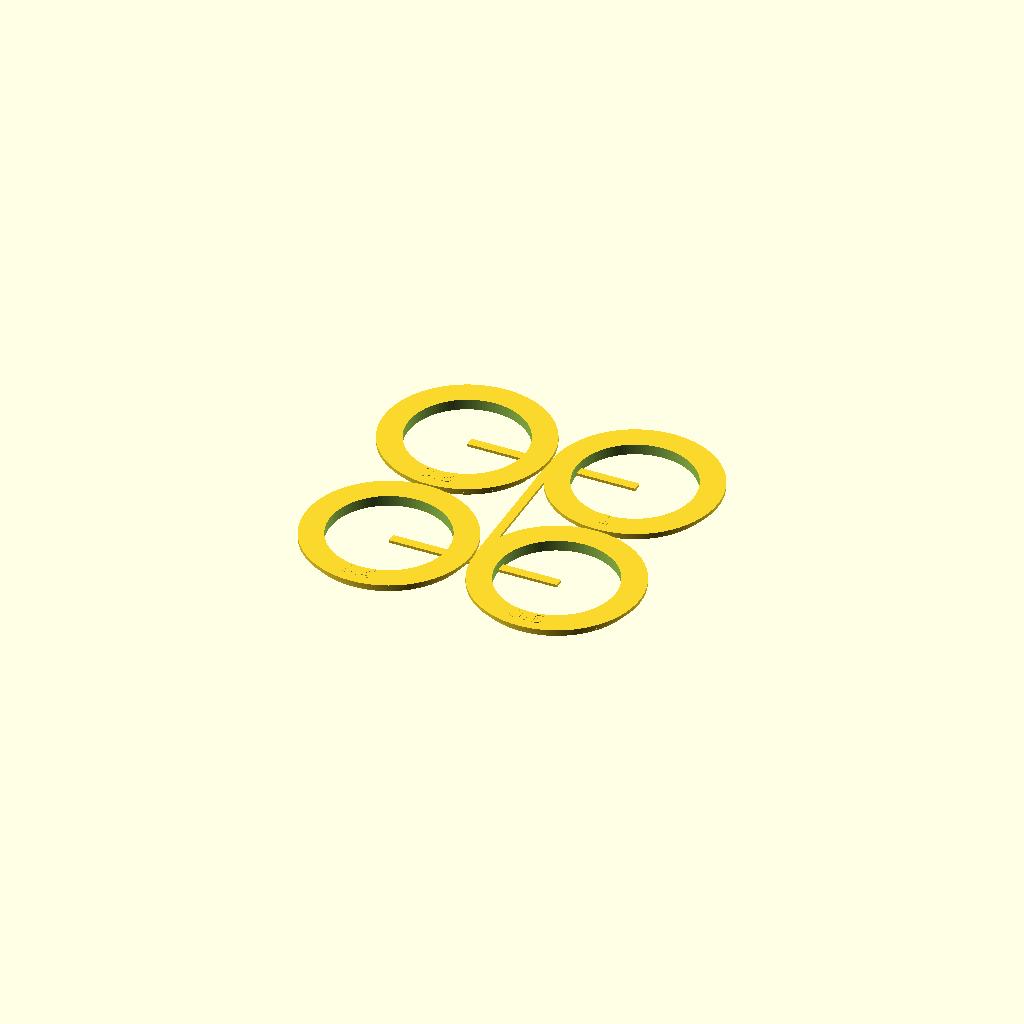
Cell 1: the model at its default parameters.
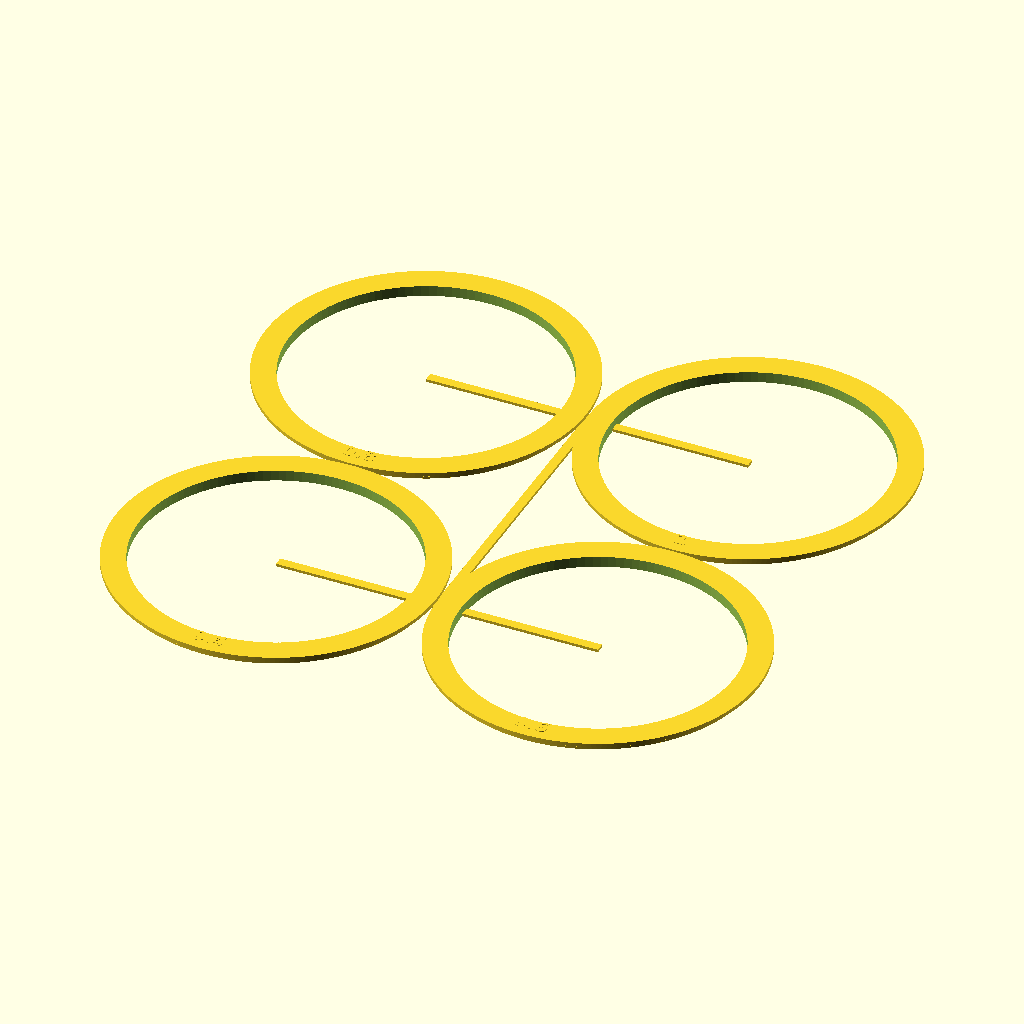
Cell 2: thread = 134 (everything else at default).
All cells are drawn from one camera (rotation 55°, 0°, 25°, orthographic, colour scheme Cornfield), so only the parameter changes between them.
Source of the model, 3D Designs/Halloween Bokeh Masks/source/bokeh.scad:
// Bokeh masks - Halloween shapes cut into a disc that sits in the lens's
// filter thread. Every out-of-focus highlight becomes that shape.
//
// THIS IS ONE MASK PER PRINT, PLUS A GAUGE YOU PRINT FIRST.
//
//   openscad --render -o bk_gauge_67.stl -D 'part="gauge"' -D thread=67 bokeh.scad
//   openscad --render -o bk_ghost_67.stl -D 'part="mask"' -D 'who="ghost"' \
//       -D thread=67 bokeh.scad
//
//
// view_sheet is a PICTURE, not a part.
//
// HOW IT WORKS. The blur disc of an out-of-focus highlight is an image of the
// APERTURE. Put a shaped hole in front of the lens and every highlight takes
// that shape. No glass, no optics - the lens does all of it. Costs light, like
// stopping down, and works best between f/1.4 and f/2.8.
//
// ============================ THE TWO RULES ============================
//
// 1. BACKGROUND BOKEH IS UPSIDE DOWN.
//
// Highlights BEYOND the focal plane render the aperture inverted - a triangle
// cut pointing down photographs pointing up. Highlights in FRONT of it are the
// right way up. Nearly every use of this is lights behind the subject, so
// every asymmetric shape here is rotated 180 degrees in the mask to come out
// upright in the picture. A ghost cut the obvious way photographs on its head.
//
// Set invert = false if you are ever shooting foreground highlights.
//
// 2. THE CUTOUT MUST BE SMALLER THAN THE ENTRANCE PUPIL,
//    which is focal_length / f_number:
//
//      85mm f/1.8   ->  47.2mm     50mm f/1.8  ->  27.8mm
//      70mm f/4     ->  17.5mm     24mm f/4    ->   6.0mm
//
// Bigger than that and the lens's own aperture takes over and the shape simply
// does not appear. This is per-LENS, not per-camera, and it is asserted below.

part   = "gauge";   // gauge | mask | view_sheet
who    = "ghost";   // ghost | frank | alien | robot | pumpkin
                    // bat | cat | hat | moon | saucer
thread = 67;        // 62 | 67 | 77 | 82 - the diameter marked on the lens front

invert   = true;    // rule 1 above
// 16mm is the SAFE DEFAULT, not the best one. It fits inside the pupil of
// every fast prime and every f/2.8 zoom past about 45mm, so a mask cut at 16
// works on most of the bag. Go bigger for a brighter, bolder shape whenever
// the lens has room - on an 85mm f/1.8 you could take this to 30 and still
// have margin. The assert below is what stops you overreaching.
cut_size = 16;      // largest dimension of the cutout, mm

// The lens this mask is FOR. Only used to check cut_size, but that check is
// the difference between a mask that works and a disc that does nothing.
//
// WHICH LENS TO PUT IT ON: the longest, fastest one. Pupil is
// focal_length/f_number, so a zoom is a different lens at each end -
//
//   85mm f/1.8      47.2mm    plenty of room
//   105mm f/2.8     37.5mm    plenty
//   50mm f/1.8      27.8mm    comfortable
//   70-200 f/2.8    71mm at 200, 25mm at 70
//   24-70 f/2.8     25mm at 70, 8.6mm at 24     - long end only
//   24-120 f/4      30mm at 120, 6mm at 24      - long end only
//   14-30 f/4       7.5mm at 30                 - will not work at all
//
// A wide lens at f/4 simply has no room, and no amount of design fixes that.
lens_fl = 85;       // focal length, mm
lens_fn = 1.8;      // widest f-number you will actually shoot at

// ------------------------------------------------------------------ the body
// A SMOOTH PLUG, not a printed thread. A filter thread is M<d>x0.75, so a
// smooth cylinder a few tenths under the nominal diameter slides into the
// female thread and is gripped lightly by the crests - self-centring, and
// nothing to cross-thread into a lens that costs more than the printer.
//
// Centring matters more than it looks: an off-axis cutout skews every
// highlight in the frame, and there is no fixing that afterwards.
// MEASURED on a printed gauge against a real 67mm thread, not computed: 0.4mm
// under nominal was the one of four that slid in snugly. This is a
// PRINTED-DIMENSION number like hotshoe.scad's 18.75mm foot - re-run the gauge
// if the material changes. Filter threads are 0.75mm pitch at every size here,
// so it should carry across 62/67/77/82, but gauge one other size to be sure.
plug_clear = 0.4;
plug_h     = 3.0;
flange_w   = 5.0;   // stops it going in too far, and gives you something to pull
flange_t   = 1.6;
plate_t    = 1.0;   // 5 layers at 0.2 - opaque in black, and thin enough that
                    // the cutout edge does not tunnel and vignette itself
tab_w      = 9;

pupil = lens_fl / lens_fn;
assert(cut_size < pupil,
       str("cutout is ", cut_size, "mm but ", lens_fl, "mm f/", lens_fn,
           " has a ", pupil, "mm entrance pupil - the lens aperture would win ",
           "and the shape would not appear at all"));
assert(plate_t >= 0.8, "plate thinner than 4 layers will not be opaque");
echo(str("mask for ", thread, "mm thread, ", who, ", cutout ", cut_size,
         "mm against a ", pupil, "mm pupil (", round(100*cut_size/pupil), "%)"));

// ------------------------------------------------------------- silhouettes
// Alien and robot are the outlines of the Halloween hot shoe covers' heads, so
// the bokeh matches the prop. The other shapes are drawn for the mask: at
// bokeh size a shape has to read from its outline (or, for the pumpkin, from
// a big carved face), and a smooth dome has no outline worth having.
//
// The two projections are FROZEN here as polygons, so this file builds on its
// own: each is the outline of the hot shoe cover's head seen face-on
// (projection of the head turned rotate([90,0,0]) rotate([0,0,180])).
// Both heads came out of the projection upside down and below the axis, unlike
// every other shape here; mirror() undoes the projection's flip without
// swapping left and right, and the translate centres the outline's box on the
// lens axis first.
module sil_alien() {
    mirror([0, 1]) translate([0.93582, 13.7981])
    polygon([[7.92837, -17.1], [2.59714, -8.42926], [6.32852, -5.3],
             [-6.4, -5.3], [-2.98456, -8.13232], [-9.8, -17.1],
             [-4.9, -22.2962], [3.96418, -22.2962]]);
}

// Head and antenna are two pieces; the hairline gap between them is real.
module sil_robot() {
    mirror([0, 1]) translate([0, 15.9]) {
    polygon([[9, -17.5], [9, -15.5], [9.4, -15.5], [9.4, -10.4568],
             [9, -10.4568], [9, -7.5], [8.2, -6.11436], [-8.2, -6.11436],
             [-9, -7.5], [-9, -10.3], [-9.4, -10.3], [-9.4, -15.3432],
             [-9, -15.3432], [-9, -17.5], [-8.2, -18.8856], [8.2, -18.8856]]);
    polygon([[1.6, -24.3], [0.8, -22.9144], [0.606763, -22.9144],
             [0.606763, -18.9], [-0.75, -18.9], [-0.75, -22.9144],
             [-0.8, -22.9144], [-1.6, -24.3], [-0.8, -25.6856],
             [0.8, -25.6856]]);
    }
}

// The classic sheet ghost: domed head, straight shoulders, scalloped hem. It
// is the hem that says "ghost" - without it this is a tombstone.
module sil_ghost() {
    difference() {
        union() {
            translate([0, 1.4]) circle(r = 3.9, $fn = 56);
            translate([-3.9, -4.2]) square([7.8, 5.7]);
        }
        for (x = [-2.6, 0, 2.6])
            translate([x, -4.3]) circle(r = 1.5, $fn = 32);
    }
}

// Flat top, heavy jaw, and the neck bolts standing out sideways. The bolts are
// what carry it - a flat-topped head alone is just a box.
module sil_frank() {
    polygon([[-3.3, 4.0], [3.3, 4.0], [3.3, -1.2], [2.5, -4.0],
             [-2.5, -4.0], [-3.3, -1.2]]);
    for (sx = [-1, 1])
        translate([sx * 4.0, -0.8]) square([1.9, 1.7], center = true);
}

// A jack-o'-lantern's OUTLINE is a ribbed ellipse with a nub - unreadable at
// bokeh size. Its face is the recognisable thing, and separate holes are fine:
// the blur spot is an image of the whole aperture, however many pieces it is
// in. Each highlight becomes a glowing carved face, which is what a lit
// pumpkin actually looks like at night.
//
// The features are deliberately bold: a bokeh ball is a few dozen pixels, so
// eyes, nose and mouth have to be a large fraction of the aperture or they
// mush together.
module sil_pumpkin() {
    // eyes: big, angled, apex inward and down
    polygon([[-5.6, 5.0], [-1.7, 4.2], [-3.4, 1.0]]);
    polygon([[5.6, 5.0], [1.7, 4.2], [3.4, 1.0]]);
    // nose: the piece that sells it as a face
    polygon([[-1.5, -0.2], [1.5, -0.2], [0, 2.6]]);
    // mouth: wide, curving up at the ends, two bold teeth
    difference() {
        polygon([[-6.4, -1.8], [-4.8, -2.9], [4.8, -2.9], [6.4, -1.8],
                 [4.6, -5.4], [-4.6, -5.4]]);
        polygon([[-2.6, -2.6], [-0.4, -2.6], [-1.5, -4.4]]);
        polygon([[0.4, -2.6], [2.6, -2.6], [1.5, -4.4]]);
    }
}

// Wings up and forward, body narrow. A bat reads at almost any size, which is
// why it is on every Halloween anything.
module sil_bat() {
    polygon([[0, 3.2], [1.1, 1.4], [3.2, 2.6], [4.6, 1.2], [7.4, 2.2],
             [6.2, -0.4], [8.0, -1.6], [4.4, -1.4], [2.0, -3.2], [0.9, -1.0],
             [0, -1.6], [-0.9, -1.0], [-2.0, -3.2], [-4.4, -1.4], [-8.0, -1.6],
             [-6.2, -0.4], [-7.4, 2.2], [-4.6, 1.2], [-3.2, 2.6], [-1.1, 1.4]]);
    // ears, as notches OFF the outline rather than separate pieces
    polygon([[-1.3, 2.4], [-0.5, 4.6], [0.2, 2.6]]);
    polygon([[0.2, 2.6], [0.9, 4.6], [1.7, 2.4]]);
}

// Sitting cat. Big ears and a raised tail: at this size the pose has to be
// carried by two or three bold features, not by the body.
module sil_cat() {
    hull() {
        translate([0, -3.0]) scale([2.9, 2.2]) circle(r = 1, $fn = 40);
        translate([0, 1.6]) scale([2.0, 1.8]) circle(r = 1, $fn = 40);
    }
    polygon([[-2.0, 2.2], [-2.8, 5.6], [-0.3, 3.3]]);    // ears, tall
    polygon([[2.0, 2.2], [2.8, 5.6], [0.3, 3.3]]);
    polygon([[2.4, -4.4], [4.9, -3.4], [5.2, 1.8], [3.7, 1.8],
             [3.5, -2.2], [2.2, -2.8]]);                  // tail, up the side
}

module sil_hat() {
    polygon([[-1.9, 5.4], [1.5, 5.2], [3.0, -0.8], [-3.0, -0.8]]);   // cone
    polygon([[-6.4, -0.8], [6.0, -0.8], [5.0, -2.4], [-5.4, -2.4]]); // brim
}

module sil_moon() {
    difference() {
        circle(r = 5, $fn = 64);
        translate([2.6, 1.1]) circle(r = 4.6, $fn = 64);
    }
}

// The lens saucer's own profile: a shallow lens with a rim and a crown.
module sil_saucer() {
    hull() {
        translate([0, 0.4]) scale([7.6, 1.5]) circle(r = 1, $fn = 48);
        translate([0, -0.8]) scale([4.6, 1.2]) circle(r = 1, $fn = 48);
    }
    translate([0, 1.4]) scale([2.6, 1.7]) circle(r = 1, $fn = 40);   // crown
}

module silhouette(name) {
    if      (name == "ghost")   sil_ghost();
    else if (name == "frank")   sil_frank();
    else if (name == "pumpkin") sil_pumpkin();
    else if (name == "bat")     sil_bat();
    else if (name == "cat")     sil_cat();
    else if (name == "hat")     sil_hat();
    else if (name == "moon")    sil_moon();
    else if (name == "saucer")  sil_saucer();
    else if (name == "alien")   sil_alien();
    else if (name == "robot")   sil_robot();
    else assert(false, str("unknown shape: ", name));
}

// Fitted to cut_size and turned upside down, per rule 1.
module cutout(name) {
    rotate([0, 0, invert ? 180 : 0])
        resize([cut_size, 0], auto = true)
            silhouette(name);
}

// ------------------------------------------------------------------- parts
module mask(name = who) {
    d = thread;
    difference() {
        union() {
            cylinder(h = plug_h, d = d - plug_clear, $fn = 220);
            translate([0, 0, plug_h])
                cylinder(h = flange_t, d = d + flange_w, $fn = 220);
            // pull tab, so it comes back out of a metal thread
            translate([0, 0, plug_h])
                hull() {
                    cylinder(h = flange_t, d = d + flange_w, $fn = 220);
                    translate([(d + flange_w) / 2 + 5, 0, 0])
                        cylinder(h = flange_t, d = tab_w, $fn = 40);
                }
        }
        // the aperture itself, straight through everything
        translate([0, 0, plate_t])
            linear_extrude(plug_h + flange_t + 2)
                circle(d = d - plug_clear - 3, $fn = 200);
        translate([0, 0, -1]) linear_extrude(plate_t + 2) cutout(name);
    }
}

// PRINT THIS FIRST. Four plug diameters on one bar: the filter thread is metal
// and the fit has to be found, not computed - the same reason hotshoe.scad
// gauges its shoe foot rather than trusting the published ISO dimensions.
gauge_steps = [0.4, 0.6, 0.8, 1.0];
module gauge() {
    // TWO BY TWO, not a row. Four 67mm rings on a bar is 300mm long and the
    // Bambu P1S refuses anything past about 230.
    //
    // And JOINED, because four loose rings lint as four separate bodies, print
    // as four objects, and end up as four identical rings on a bench with
    // nothing to say which is which. The numbers are on the parts for the same
    // reason.
    pitch = thread + 6;
    for (i = [0 : len(gauge_steps) - 1])
        translate([(i % 2) * pitch - pitch / 2,
                   floor(i / 2) * pitch - pitch / 2, 0]) {
            difference() {
                union() {
                    cylinder(h = plug_h, d = thread - gauge_steps[i], $fn = 220);
                    translate([0, 0, plug_h])
                        cylinder(h = flange_t, d = thread + flange_w, $fn = 220);
                }
                translate([0, 0, -1])
                    cylinder(h = plug_h + flange_t + 2, d = thread - 16, $fn = 120);
            }
            translate([0, -(thread / 2 - 5), plug_h + flange_t - 0.6])
                linear_extrude(0.8)
                    text(str(gauge_steps[i]), size = 6, halign = "center",
                         valign = "center", font = "DejaVu Sans:style=Bold");
        }
    // snap-off webs, so it is one print you break apart
    for (r = [0, 1])
        translate([-pitch / 2, r * pitch - pitch / 2, 0])
            cube([pitch, 4, 1.2], center = false);
    translate([-2, -pitch / 2, 0]) cube([4, pitch, 1.2]);
}

module view_sheet() {
    names = ["ghost", "frank", "alien", "robot", "pumpkin",
             "bat", "cat", "hat", "moon", "saucer"];
    for (i = [0 : len(names) - 1])
        translate([(i % 5) * 34 - 68, -floor(i / 5) * 34, 0])
            linear_extrude(1) cutout(names[i]);
}

if      (part == "mask")       mask();
else if (part == "gauge")      gauge();
else if (part == "view_sheet") view_sheet();
else assert(false, str("unknown part: ", part));
Customizer parameters (derived from the source; name, type, default, range or options):
part: string, default "gauge"
who: string, default "ghost"
thread: number, default 67
invert: bool, default true
cut_size: number, default 16
lens_fl: number, default 85
lens_fn: number, default 1.8
plug_clear: number, default 0.4
plug_h: number, default 3
flange_w: number, default 5
flange_t: number, default 1.6
plate_t: number, default 1
tab_w: number, default 9
